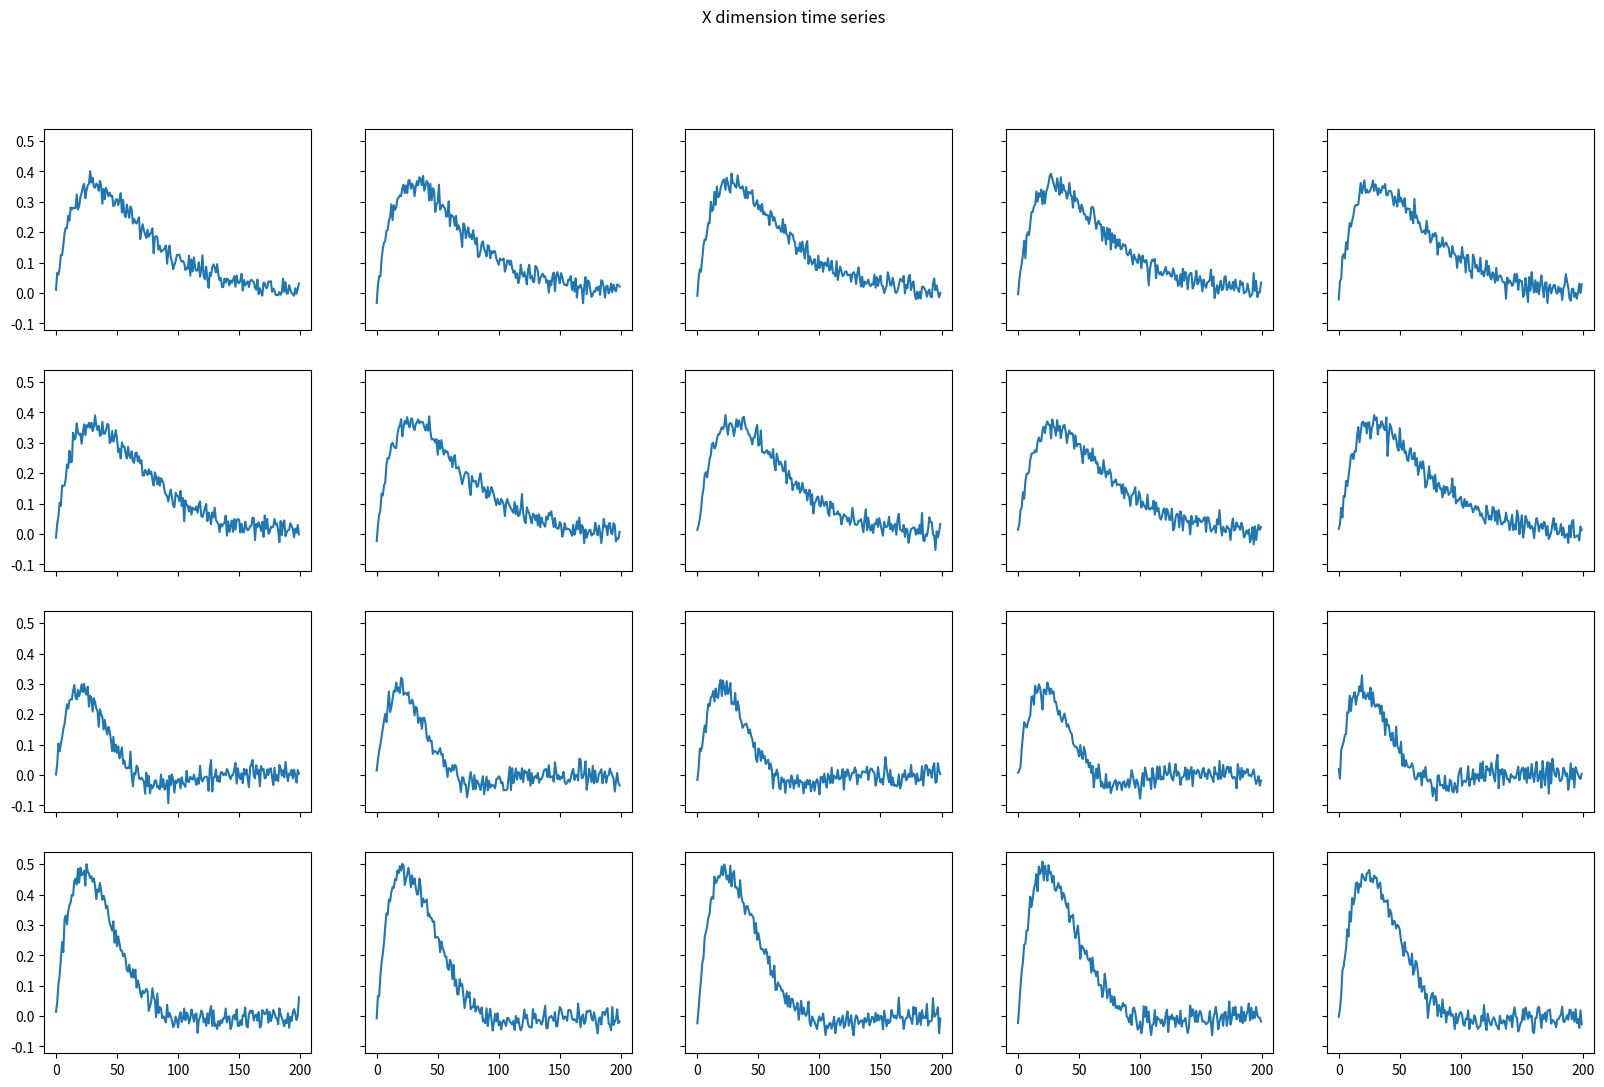
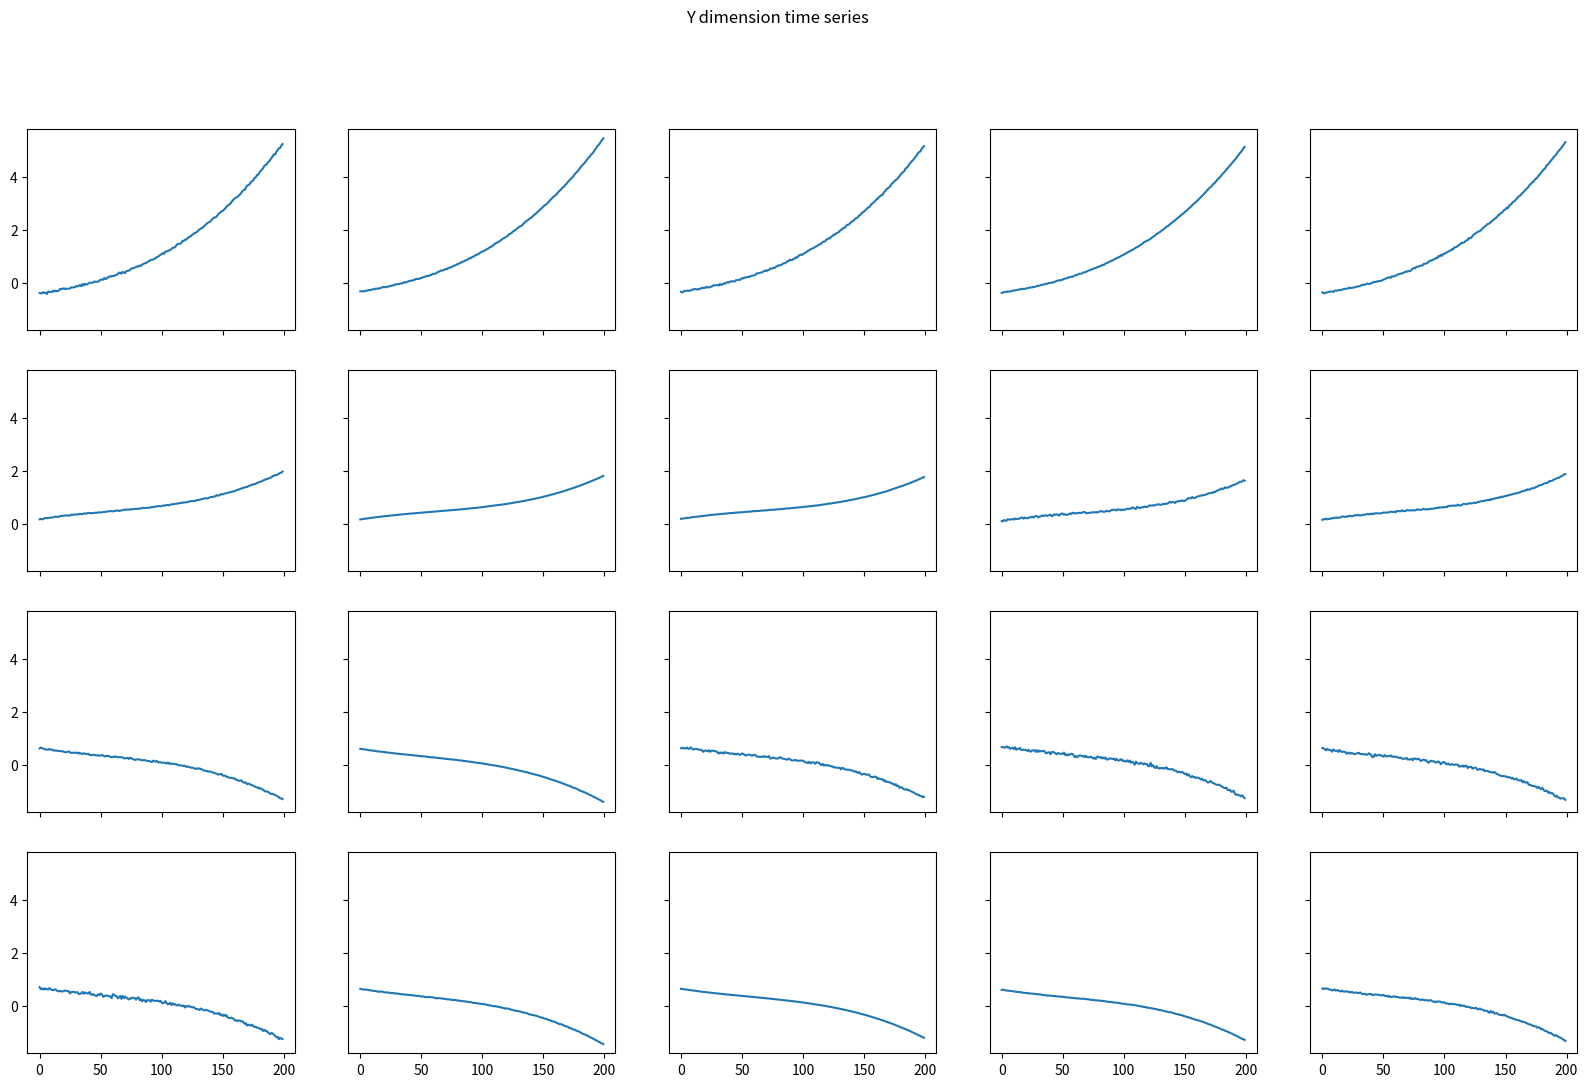
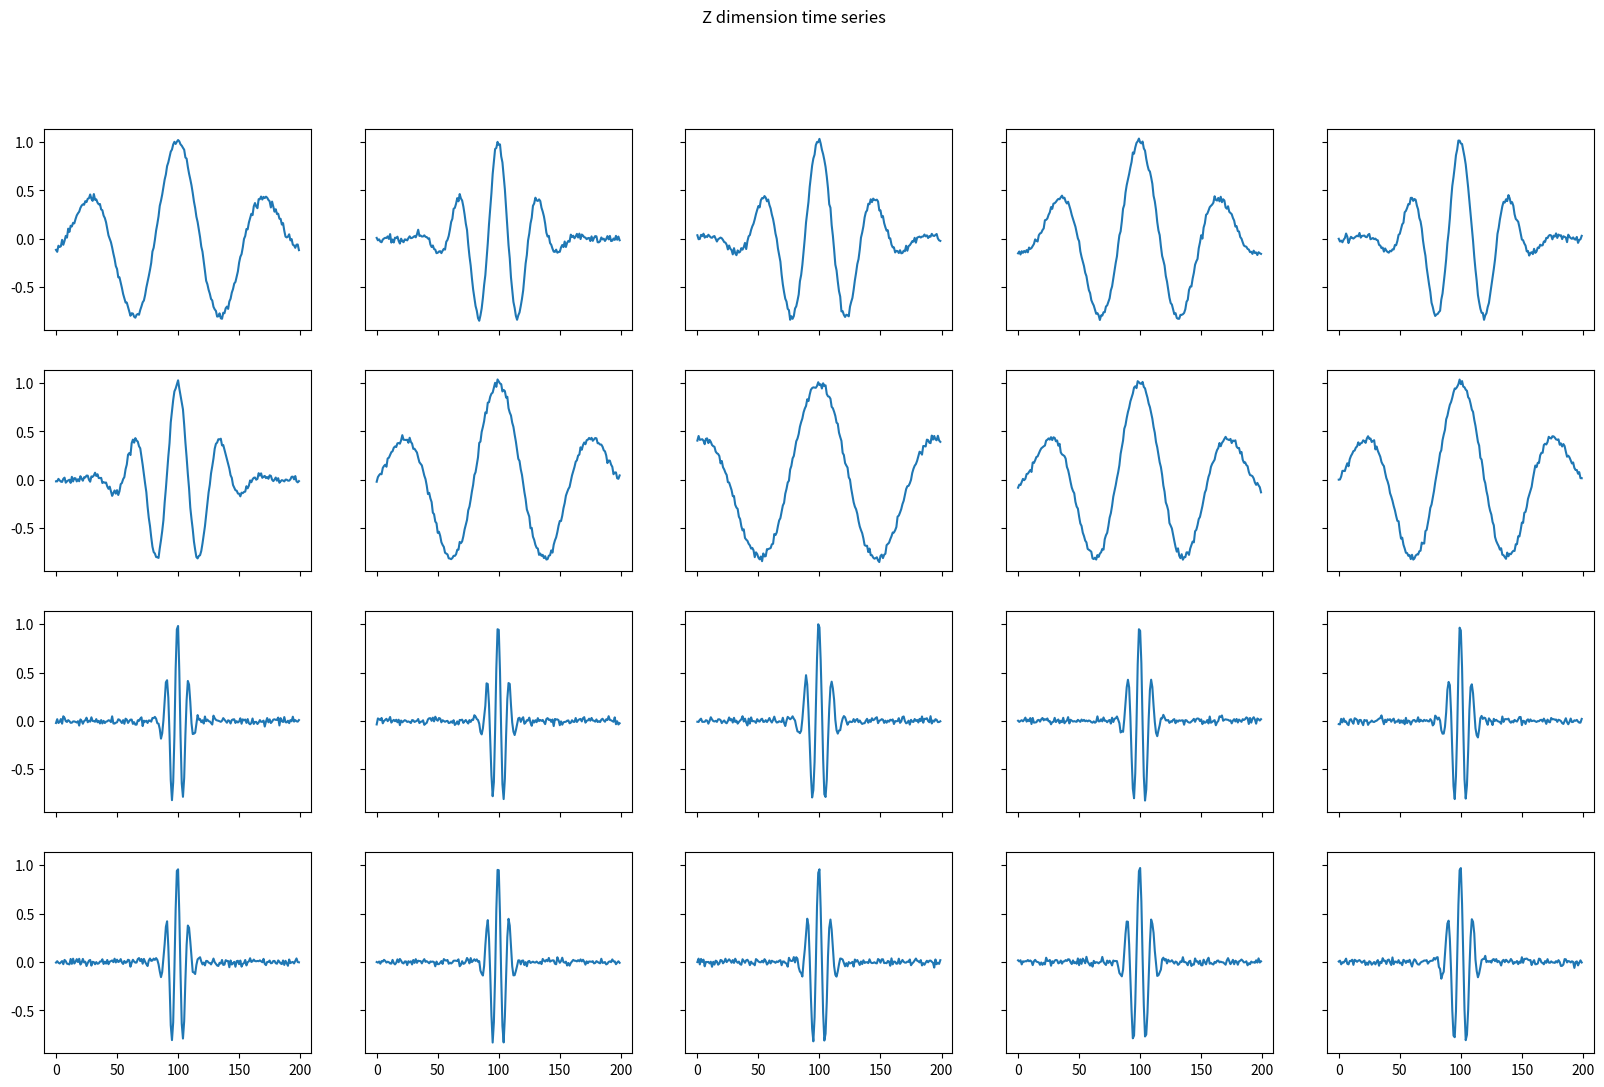

Write Python code to recreate these figures, in order.
# -*- coding: utf-8 -*-
"""
Created on Thu Jul 13 17:08:26 2023

Create four clusters of noisy data  with three dimensions for each cluster

These clusters should be in normalised and non-normalised form

[redacted]
"""

import numpy as np
import matplotlib.pyplot as plt
import pandas as pd
from scipy import signal

if __name__ == '__main__':
    
    X = pd.DataFrame(index = range(200),columns = range(20))
    Y = pd.DataFrame(index = range(200),columns = range(20))
    Z = pd.DataFrame(index = range(200),columns = range(20))
    
    #%% Dimension 1 - impulse signal
    
    #generate signal with three categories
    #sys = [a,b,c#
    #impulse: a*x''(t) + b*x'(t) + c*x(t)
    
    for i in range(10):
        
        sys = ([1.0],[1.0 + np.random.random()/10,2.0 + np.random.random()/10,1.0])
        T = np.linspace(0,7,200)
        t,y = signal.impulse(sys,T = T)
        X[i] = y + np.random.normal(scale = 0.02,size = len(y))
        
    for i in range(5):
        
        sys = ([1.0],[1.0 + np.random.random()/10,2.0 + np.random.random()/10,3.0])
        T = np.linspace(0,7,200)
        t,y = signal.impulse(sys,T = T)
        X[i+10] = y + np.random.normal(scale = 0.02,size = len(y))
        
    for i in range(5):
        
        sys = ([1.5],[1.0 + np.random.random()/10,2.0 + np.random.random()/10,2.0])
        T = np.linspace(0,7,200)
        t,y = signal.impulse(sys,T = T)
        X[i+15] = y + np.random.normal(scale = 0.02,size = len(y))
        
    xplot,xaxe = plt.subplots(4,5,sharex = True,sharey = True, figsize = (20,12))
    for i in range(20):
        xaxe[i//5,i%5].plot(X[i])
    plt.suptitle('X dimension time series')
    
    #%% Dimension 2 - 3rd order polynomial
    
    def poly3(a,b,c,d,t):
        return np.array(a*t**3 + b*t**2 + c*t + d*np.ones(len(t)),dtype = float)
    
    for i in range(5):
        t = np.linspace(0,2,200)
        a,b,c,d = 0.3,0.5+(np.random.random()-1)/10,0.7,-0.3+(np.random.random()-1)/10
        Y[i] = poly3(a,b,c,d,t) + np.random.normal(scale = np.random.random()/30,size = len(t))
    
    for i in range(5):
        t = np.linspace(0,2,200)
        a,b,c,d = 0.3,-0.5+(np.random.random()-1)/10,0.7,0.2+(np.random.random()-1)/10
        Y[i+5] = poly3(a,b,c,d,t) + np.random.normal(scale = np.random.random()/30,size = len(t))
        
    for i in range(10):
        t = np.linspace(0,2,200)
        a,b,c,d = -0.3,0.5+(np.random.random()-1)/10,-0.7,0.7+(np.random.random()-1)/10
        Y[i+10] = poly3(a,b,c,d,t) + np.random.normal(scale = np.random.random()/30,size = len(t))
        
    yplot,yaxe = plt.subplots(4,5,sharex = True,sharey = True, figsize = (20,12))
    for i in range(20):
        yaxe[i//5,i%5].plot(Y[i])
    plt.suptitle('Y dimension time series')
    
    #%% Dimension 3 - gaussian pulse
    
    #generate gauss pulse - two variants
    for i in range(10):
        t = np.linspace(-1,1,200)
        Z[i] = signal.gausspulse(t, fc=2+(2*np.random.random()-1)) + np.random.normal(scale = 0.02,size = len(t))
    
    for i in range(10):
        t = np.linspace(-1,1,200)
        Z[i+10] = signal.gausspulse(t, fc=10+(2*np.random.random()-1)) + np.random.normal(scale = 0.02,size = len(t))
    
    zplot,zaxe = plt.subplots(4,5,sharex = True,sharey = True, figsize = (20,12))
    for i in range(20):
        zaxe[i//5,i%5].plot(Z[i])
    plt.suptitle('Z dimension time series')
    
    #%% Save data
    X.to_csv('xdata_raw.csv')
    Y.to_csv('ydata_raw.csv')
    Z.to_csv('zdata_raw.csv')
    
    #%% Standardise
    def norm_df(df):
        return (df - df.min().min())/(df.max().max() - df.min().min())
    Xn = norm_df(X)
    Yn = norm_df(Y)
    Zn = norm_df(Z)
    
    #%% Save standardised data
    
    Xn.to_csv('xdata_norm.csv')
    Yn.to_csv('ydata_norm.csv')
    Zn.to_csv('zdata_norm.csv')